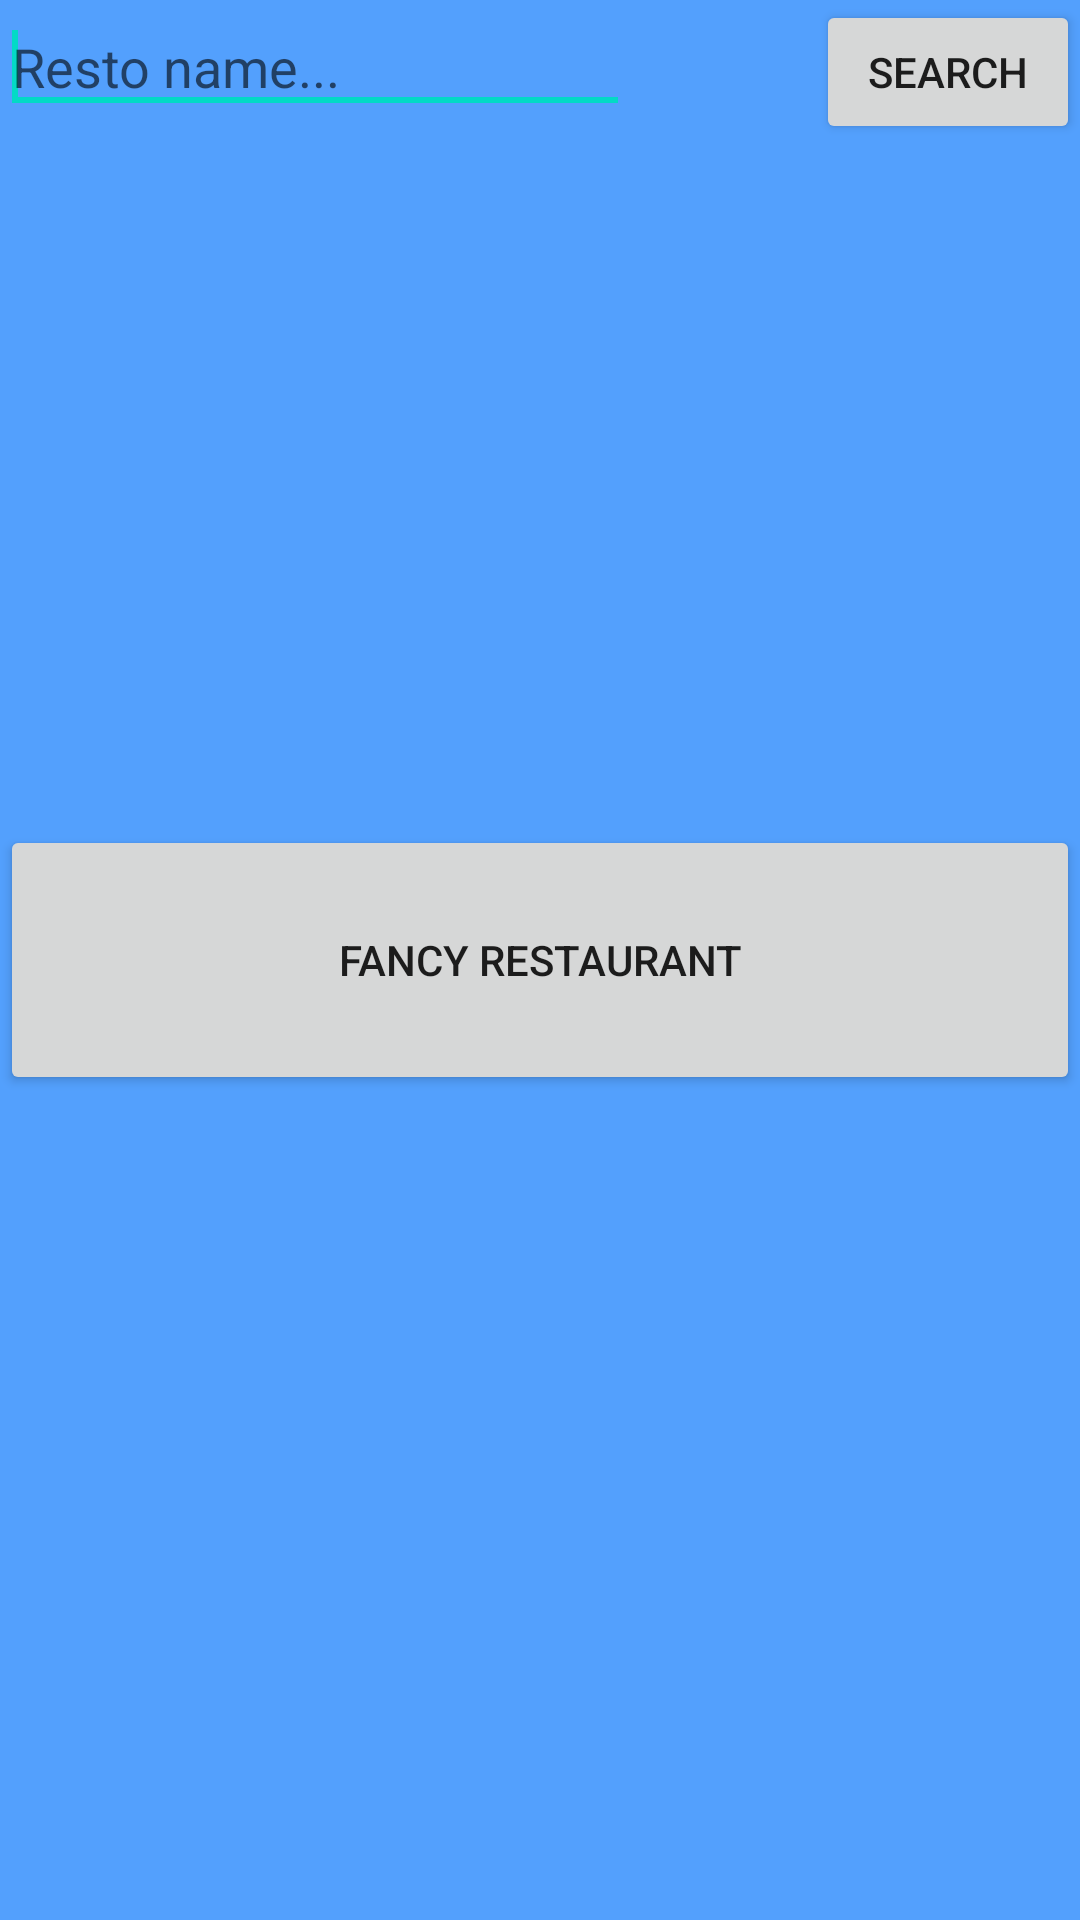

The Android layout XML behind this screen, and the referenced resources:
<!-- AndroidManifest.xml: fallback theme Theme.MaterialComponents.DayNight.NoActionBar -->
<!-- res/layout/activity_select_restaurant.xml -->
<GridLayout xmlns:android="http://schemas.android.com/apk/res/android"
    android:layout_width="fill_parent"
    android:layout_height="fill_parent"
    android:background="#53A0FD"
    android:columnCount="1" >


    <EditText
        android:id="@+id/search_name"
        android:layout_column="0"
        android:layout_gravity="left|top"
        android:layout_row="0"
        android:ems="10" 
        android:hint="@string/hint_name" >

        <requestFocus />
    </EditText>

    <Button
        android:id="@+id/button1"
        android:layout_column="0"
        android:layout_gravity="right|top"
        android:layout_row="0"
        android:text="@string/button_search" 
        android:onClick="" />

    <Button
        android:id="@+id/select"
        android:layout_width="match_parent"
        android:layout_height="90dp"
        android:layout_column="0"
        android:layout_gravity="left|center_vertical"
        android:layout_row="0"
        android:text="@string/resto1" />

	<LinearLayout
        android:id="@+id/selectTable"
        android:layout_width="fill_parent"
        android:layout_height="wrap_content"
        android:orientation="vertical">
        
    </LinearLayout>


</GridLayout>
<!-- resources referenced by this layout -->
<resources>
  <string name="button_search">Search</string>
  <string name="hint_name">Resto name...</string>
  <string name="resto1">Fancy Restaurant</string>
</resources>
